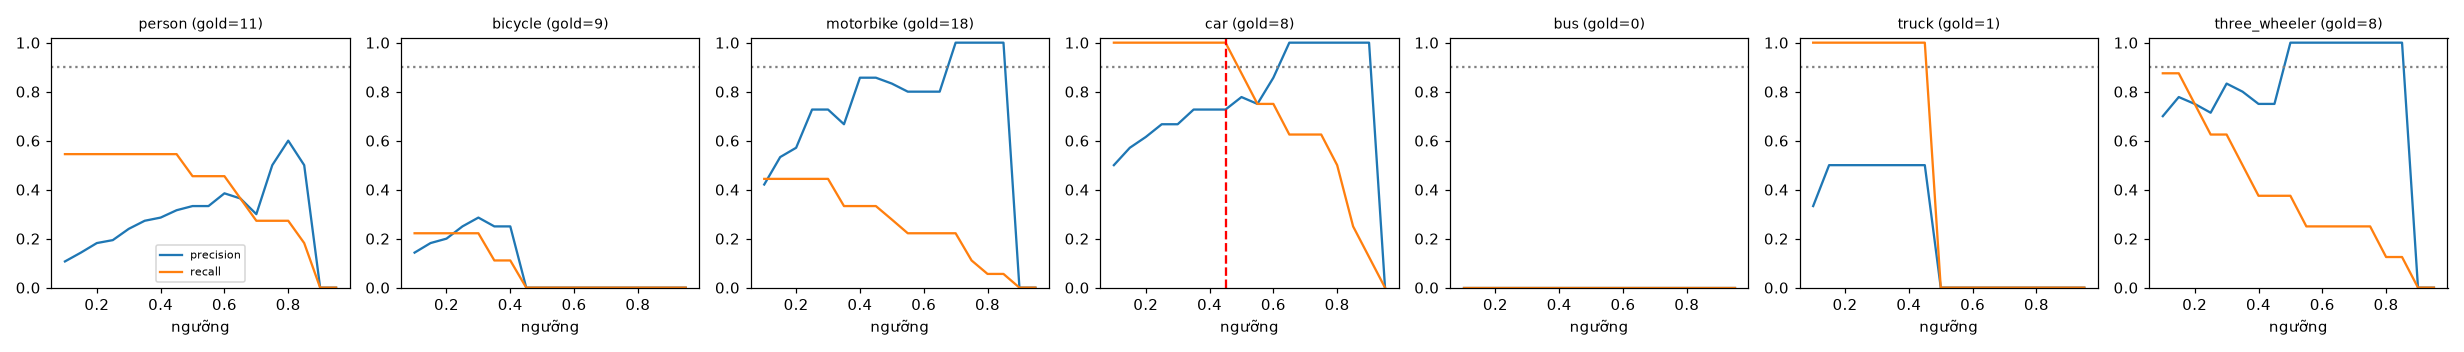

The table this chart was drawn from, first rows:
class, thr, tp, fp, fn, precision, recall, f1, n_gold
person, 0.1, 6, 50, 5, 0.107, 0.545, 0.179, 11
person, 0.15, 6, 36, 5, 0.143, 0.545, 0.226, 11
person, 0.2, 6, 27, 5, 0.182, 0.545, 0.273, 11
person, 0.25, 6, 25, 5, 0.194, 0.545, 0.286, 11
person, 0.3, 6, 19, 5, 0.24, 0.545, 0.333, 11
person, 0.35, 6, 16, 5, 0.273, 0.545, 0.364, 11
person, 0.4, 6, 15, 5, 0.286, 0.545, 0.375, 11
person, 0.45, 6, 13, 5, 0.316, 0.545, 0.4, 11
person, 0.5, 5, 10, 6, 0.333, 0.455, 0.385, 11
person, 0.55, 5, 10, 6, 0.333, 0.455, 0.385, 11
person, 0.6, 5, 8, 6, 0.385, 0.455, 0.417, 11
person, 0.65, 4, 7, 7, 0.364, 0.364, 0.364, 11
person, 0.7, 3, 7, 8, 0.3, 0.273, 0.286, 11
person, 0.75, 3, 3, 8, 0.5, 0.273, 0.353, 11
person, 0.8, 3, 2, 8, 0.6, 0.273, 0.375, 11
person, 0.85, 2, 2, 9, 0.5, 0.182, 0.267, 11
person, 0.9, 0, 1, 11, 0.0, 0.0, 0.0, 11
person, 0.95, 0, 0, 11, 0.0, 0.0, 0.0, 11
bicycle, 0.1, 2, 12, 7, 0.143, 0.222, 0.174, 9
bicycle, 0.15, 2, 9, 7, 0.182, 0.222, 0.2, 9
bicycle, 0.2, 2, 8, 7, 0.2, 0.222, 0.211, 9
bicycle, 0.25, 2, 6, 7, 0.25, 0.222, 0.235, 9
bicycle, 0.3, 2, 5, 7, 0.286, 0.222, 0.25, 9
bicycle, 0.35, 1, 3, 8, 0.25, 0.111, 0.154, 9
bicycle, 0.4, 1, 3, 8, 0.25, 0.111, 0.154, 9
bicycle, 0.45, 0, 2, 9, 0.0, 0.0, 0.0, 9
bicycle, 0.5, 0, 0, 9, 0.0, 0.0, 0.0, 9
bicycle, 0.55, 0, 0, 9, 0.0, 0.0, 0.0, 9
bicycle, 0.6, 0, 0, 9, 0.0, 0.0, 0.0, 9
bicycle, 0.65, 0, 0, 9, 0.0, 0.0, 0.0, 9
bicycle, 0.7, 0, 0, 9, 0.0, 0.0, 0.0, 9
bicycle, 0.75, 0, 0, 9, 0.0, 0.0, 0.0, 9
bicycle, 0.8, 0, 0, 9, 0.0, 0.0, 0.0, 9
bicycle, 0.85, 0, 0, 9, 0.0, 0.0, 0.0, 9
bicycle, 0.9, 0, 0, 9, 0.0, 0.0, 0.0, 9
bicycle, 0.95, 0, 0, 9, 0.0, 0.0, 0.0, 9
motorbike, 0.1, 8, 11, 10, 0.421, 0.444, 0.432, 18
motorbike, 0.15, 8, 7, 10, 0.533, 0.444, 0.485, 18
motorbike, 0.2, 8, 6, 10, 0.571, 0.444, 0.5, 18
motorbike, 0.25, 8, 3, 10, 0.727, 0.444, 0.552, 18
motorbike, 0.3, 8, 3, 10, 0.727, 0.444, 0.552, 18
motorbike, 0.35, 6, 3, 12, 0.667, 0.333, 0.444, 18
motorbike, 0.4, 6, 1, 12, 0.857, 0.333, 0.48, 18
motorbike, 0.45, 6, 1, 12, 0.857, 0.333, 0.48, 18
motorbike, 0.5, 5, 1, 13, 0.833, 0.278, 0.417, 18
motorbike, 0.55, 4, 1, 14, 0.8, 0.222, 0.348, 18
motorbike, 0.6, 4, 1, 14, 0.8, 0.222, 0.348, 18
motorbike, 0.65, 4, 1, 14, 0.8, 0.222, 0.348, 18
motorbike, 0.7, 4, 0, 14, 1.0, 0.222, 0.364, 18
motorbike, 0.75, 2, 0, 16, 1.0, 0.111, 0.2, 18
motorbike, 0.8, 1, 0, 17, 1.0, 0.056, 0.105, 18
motorbike, 0.85, 1, 0, 17, 1.0, 0.056, 0.105, 18
motorbike, 0.9, 0, 0, 18, 0.0, 0.0, 0.0, 18
motorbike, 0.95, 0, 0, 18, 0.0, 0.0, 0.0, 18
car, 0.1, 8, 8, 0, 0.5, 1.0, 0.667, 8
car, 0.15, 8, 6, 0, 0.571, 1.0, 0.727, 8
car, 0.2, 8, 5, 0, 0.615, 1.0, 0.762, 8
car, 0.25, 8, 4, 0, 0.667, 1.0, 0.8, 8
car, 0.3, 8, 4, 0, 0.667, 1.0, 0.8, 8
car, 0.35, 8, 3, 0, 0.727, 1.0, 0.842, 8
... 66 more rows
